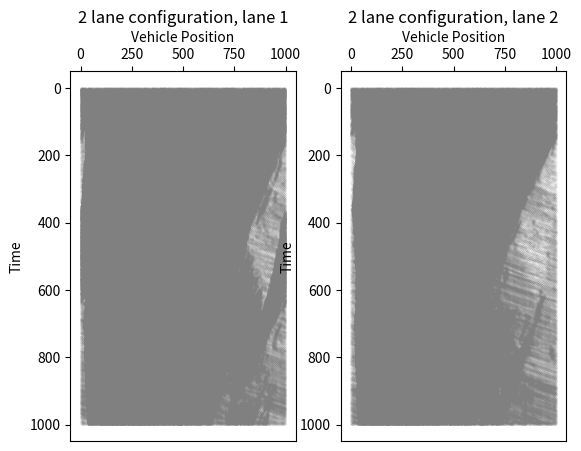

This chart was generated by the following Python code: (Note: this script raises an exception after producing the figure.)
import numpy as np
import matplotlib.pyplot as plt
import matplotlib.cm as cm
import matplotlib.patches as patches
import copy
import random
import os
import matplotlib.gridspec as gridspec
from matplotlib.colors import Normalize
from bisect import bisect_left

class Vehicle:
    def __init__ (self, max_velocity = 5, 
                     slow_prob = 0.3, kindness = False, reckless = False):
        #self.id = id
        self.velocity = []
        self.position = []
        self.lane = None
        #self.current_velocity = current_velocity
        self.max_velocity = max_velocity
        self.slow_prob = slow_prob
        self.kindness = kindness
        self.reckless = reckless
      
class Obstacle:
    def __init__(self, start_time, end_time, position, length, lane):
        self.start_time = start_time
        self.end_time = end_time
        self.position = position
        self.length = length
        self.lane = lane

class Road:
    def __init__(self, length=100, density=1 / 100, number_of_lanes = 1):
        self.length = length
        self.density = density
        self.number = int(density * length)
        self.number_of_lanes = number_of_lanes
        self.obstacle = None

    def has_obstacle(self, time_step, position, lane):
        return (
            self.obstacle is not None
            and self.obstacle.start_time <= time_step < self.obstacle.end_time
            and lane == self.obstacle.lane
            and self.obstacle.position <= position < (self.obstacle.position + self.obstacle.length)
        )
    
class Simulation:
    def __init__(self, save = False, output_dir = None):
        self.Road = Road()
        self.Vehicle = Vehicle()
        self.velocities = None
        self.positions = None
        self.data = []
        self.velocity_data = []
        self.output_dir = output_dir

        if save:
            if not os.path.exists(self.output_dir):
                os.makedirs(self.output_dir)


    def initialize(self):
        self.positions = []
        self.velocities = []
        self.lanes = []

        if self.Road.density > 1.0:
            raise ValueError("Density cannot be greater than 1.0")
        
        if self.Road.number > self.Road.length:
            raise ValueError("Density is too high relative to road length")

        else:
            self.Road.number = int(self.Road.length * self.Road.density)
            self.positions_by_lane = [[] for _ in range(self.Road.number_of_lanes)]
            self.velocities_by_lane = [[] for _ in range(self.Road.number_of_lanes)]

            for i in range(self.Road.number_of_lanes):
                position = random.sample(range(0, self.Road.length), self.Road.number)
                velocity = random.choices(range(0, self.Vehicle.max_velocity + 1), k = self.Road.number)
                position.sort()
                self.positions_by_lane[i] = position
                self.velocities_by_lane[i] = velocity

            #print("positions:", self.positions_by_lane)
            #print("velocities:", self.velocities_by_lane)    

        return self.positions_by_lane, self.velocities_by_lane

    def add_obstacle(self, start_time, end_time, position, length, lane):
        self.Road.obstacle = Obstacle(start_time, end_time, position, length, lane)

    def update(self, steps):
        self.lane_swap = None
        self.flow_rate = []
        self.passes_per_lane = [0] * self.Road.number_of_lanes
                
        if self.velocities is None or self.positions is None:
            raise Exception("Please call initialize() before update()")
        
        else:
            for step in range(steps):
                #print('time', step)
                positions_after_lane_swap = [[] for _ in range(self.Road.number_of_lanes)]
                velocities_after_lane_swap = [[] for _ in range(self.Road.number_of_lanes)]
                positions_after_moving = [[] for _ in range(self.Road.number_of_lanes)]
                velocities_after_moving = [[] for _ in range(self.Road.number_of_lanes)]

                if self.Road.number_of_lanes != 1:
                    for lane_number in range(self.Road.number_of_lanes):
                        #print('lane swapping, t =', step, 'current lane =', lane_number)
                        current_lane_velocities = self.velocities_by_lane[lane_number]
                        current_lane_positions = self.positions_by_lane[lane_number]

                        if self.Road.number_of_lanes == 2:
                            if lane_number == 0:
                                next_lane_number = 1

                            else:
                                next_lane_number = 0

                        else:
                            if lane_number + 1 == self.Road.number_of_lanes:
                                next_lane_number = (lane_number - 1)

                            elif lane_number == 0:
                                next_lane_number = (lane_number + 1)
                            
                            else:
                                #print('middle lane')
                                if len(self.positions_by_lane[lane_number + 1]) > len(self.positions_by_lane[lane_number - 1]):
                                    next_lane_number = (lane_number - 1)

                                else:
                                    next_lane_number = (lane_number + 1)

                        next_lane_positions = self.positions_by_lane[next_lane_number]  
                        next_lane_velocities = self.velocities_by_lane[next_lane_number]

                        # Loop through a copy of positions in the current lane
                        indices_to_remove = []
                        moved_cars_indices = []
                        for i in reversed(range(len(list(current_lane_positions)))):
                            if i not in moved_cars_indices:
                                if random.random() < 0.4:
                                    position, velocity = current_lane_positions[i], current_lane_velocities[i]
                                    next_index = (i + 1) % len(current_lane_positions)
                                    prev_index = (i + 1) % len(current_lane_positions)

                                    # Check if there is enough space, and see if swaping is advantageous etc....
                                    if next_lane_positions:
                                        #investigate this! kindness is here on the lane swapping
                                        empty_space_required_forward = next_lane_velocities[next_index % len(next_lane_velocities)] + 1
                                        empty_space_required_backward = next_lane_velocities[prev_index % len(next_lane_velocities)] + 1

                                        empty_positions_ahead = set((position + offset) % self.Road.length for offset in range(0, empty_space_required_forward + 1))
                                        empty_positions_behind = set((position - offset) % self.Road.length for offset in range(0, empty_space_required_backward + 1))

                                        if not any(pos in next_lane_positions for pos in empty_positions_ahead) and not any(pos in next_lane_positions for pos in empty_positions_behind):
                                            #if len(current_lane_positions) > len(next_lane_positions):
                                            #print('removing car in position', position, 'in lane', lane_number + 1, 'moving to position', position, 'in lane', next_lane_number + 1)
                                            insert_index = bisect_left(next_lane_positions, position)
                                            next_lane_positions.insert(insert_index, position)
                                            next_lane_velocities.insert(insert_index, velocity)

                                            moved_cars_indices.append(i)
                                            indices_to_remove.append(i)
                                    
                                    else:
                                        #print('removing car in position', position, 'in lane', lane_number + 1, 'moving to position', position, 'in lane', next_lane_number + 1)
                                        insert_index = bisect_left(next_lane_positions, position)
                                        next_lane_positions.insert(insert_index, position)
                                        next_lane_velocities.insert(insert_index, velocity)

                                        moved_cars_indices.append(i)
                                        indices_to_remove.append(i)

                        
                        #if self.lane_swap == True:
                        for index in indices_to_remove:
                            #print('removing index', index)
                            current_lane_positions.pop(index)
                            current_lane_velocities.pop(index)

                        positions_after_lane_swap[lane_number] = current_lane_positions
                        velocities_after_lane_swap[lane_number] = current_lane_velocities

                    self.positions_by_lane = positions_after_lane_swap
                    self.velocities_by_lane = velocities_after_lane_swap
                    #print('after swap', positions_after_lane_swap, velocities_after_lane_swap)

                for lane_number in range(self.Road.number_of_lanes):
                    #print('lane moving, t =', step, 'current lane =', lane_number)

                    for i in range(len(self.velocities_by_lane[lane_number])):
                        position = self.positions_by_lane[lane_number][i]
                        velocity = self.velocities_by_lane[lane_number][i]
                        headway = (self.positions_by_lane[lane_number][(i + 1) % len(self.positions_by_lane[lane_number])] - self.positions_by_lane[lane_number][i]) % self.Road.length
                    
                        if self.Road.has_obstacle(step, position, lane_number + 1):
                            #print('obstacle detected, t =', step, 'lane =', lane_number + 1, 'position =', position)
                            if self.Road.obstacle.start_time <= step <= self.Road.obstacle.end_time:
                                obstacle_range = range(self.Road.obstacle.position - self.Vehicle.max_velocity, self.Road.obstacle.position + 1)
                                
                                if position in obstacle_range:
                                    #print('obstacle detected at position =', position, 'time =', step)
                                    velocity = 0

                                else:
                                    velocity = min(velocity + 1, self.Vehicle.max_velocity)
                                    velocity = min(velocity, max(headway - 1, 0))

                        else:
                            velocity = min(velocity + 1, self.Vehicle.max_velocity)
                            velocity = min(velocity, max(headway - 1, 0))

                        if velocity > 0 and random.random() < self.Vehicle.slow_prob:
                            #print('randomly slowing down at time', step)
                            velocity = max(velocity - 1, 0)

                        new_pos = (position + velocity) % self.Road.length

                        if new_pos < position:
                            #print('last position = ', self.positions_by_lane[lane_number][i], 'new position = ', new_pos)
                            self.passes_per_lane[lane_number] = self.passes_per_lane[lane_number] + 1

                        velocities_after_moving[lane_number].append(velocity)
                        positions_after_moving[lane_number].append(new_pos)
                        
                        self.velocities_by_lane[lane_number][i] = velocity
                        self.positions_by_lane[lane_number][i] = new_pos
                    
                self.data.append(positions_after_moving[:])
                self.velocity_data.append(velocities_after_moving[:])

                #print('after move', self.positions_by_lane)
        
        #print(self.passes_per_lane)
        '''
        for i in len(self.passes_per_lane):
            flow_rate = self.passes_per_lane[i]/steps
            self.flow_rate.append(flow_rate)

        print('Flow rate =', self.flow_rate)
        '''

        #print(self.data)
        '''
            for i in range(self.Road.number):
            new_data_contour = [datas[i] for datas in self.data]
            print("id", i, ":", new_data_contour)
        '''
           
     
            #print(self.data)
            #print(self.velocity_data)
            #print(self.positions_by_lane)
            #print(self.velocities_by_lane)
        

        return self.data, self.velocity_data, self.positions_by_lane, self.velocities_by_lane, self.passes_per_lane
    
    def flow_rate_by_lane(self, steps, lane):
        self.flow_rate = self.passes_per_lane[lane - 1]/steps

        return self.flow_rate

    def flow_rate_total(self, steps):
        self.total_flow_rate = sum(self.passes_per_lane)/steps

        return self.total_flow_rate
    
    def flow_rate_average(self, steps):
        rates = []
        for i in range(self.Road.number_of_lanes):
            rates.append(self.passes_per_lane[i]/steps)

        self.average_flow_rate = sum(rates)/self.Road.number_of_lanes
        
        return self.average_flow_rate
                   
    def plot_timespace(self, steps, lane=None, plot=True, plot_obstacle=False, save=False, folder=None, number=None, ax=None):
        '''
            plots time space diagram using data from self.data

        Args:
            steps (int): time step
            lane(int): lane to plot
            plot (bool, optional): If True, shows plot of graph. Defaults to True.
            save (bool, optional): If True, will save to file. Defaults to False.
            folder (_type_, optional): Save location - required if save is True. Defaults to None.
            number (_type_, optional): Used for keeping track of plots when iterating. Defaults to None.
            ax (matplotlib.axes._subplots.AxesSubplot, optional): The Axes on which to plot the time-space diagram.

        '''
        print('Simulation Complete. Plotting graph...')
        time_steps = range(steps)
        lane_data = [data[lane - 1] for data in self.data]
 
        if ax is not None:
            for i in range(steps):
                new_data = lane_data[i]
                #print(new_data)
                ax.plot(new_data, [i] * len(new_data), '.', markersize=0.1, color='grey')

            if self.Road.obstacle is not None and plot_obstacle == True:
                print("plotting obstacle...")
                obstacle_range = np.arange(self.Road.obstacle.position, self.Road.obstacle.position + self.Road.obstacle.length, 1)
                obstacle_time_range = np.arange(self.Road.obstacle.start_time, self.Road.obstacle.end_time, 1)

                obstacle_positions = [pos for time in obstacle_time_range for pos in obstacle_range]

                for obstacle_pos, obstacle_time in zip(obstacle_positions, obstacle_time_range):
                    if self.Road.obstacle.lane == lane + 1:
                        plt.plot(obstacle_pos, obstacle_time, 'rx', markersize=5)

            ax.xaxis.set_ticks_position('top')
            ax.xaxis.set_label_position('top')
            ax.invert_yaxis()
            #ax.set_title(f'{self.Road.number_of_lanes} lane configuration, lane {lane}, slow probability {self.Vehicle.slow_prob}')
            ax.set_title(f'{self.Road.number_of_lanes} lane configuration, lane {lane}')
            ax.set_xlabel('Vehicle Position')
            ax.set_ylabel('Time')
            #ax.figtext(0.1, 0.05, f'Density = {self.Road.density}, Number of Vehicles = {self.Road.number}, Slow Prob = {self.Vehicle.slow_prob}, Max velocity = {self.Vehicle.max_velocity}', fontsize=9, color='black')
        
        else:
            for i in range(steps):
                new_data = lane_data[i]
                plt.plot(new_data, [i] * len(new_data), '.', markersize=0.1, color='grey')

            '''            
            if self.Road.obstacle is not None and plot_obstacle:
                obstacle_range = np.arange(
                    self.Road.obstacle.position, self.Road.obstacle.position + self.Road.obstacle.length, 1)
                obstacle_time_range = np.arange(
                    self.Road.obstacle.start_time, self.Road.obstacle.end_time, 1)

                obstacle_positions = [pos for time in obstacle_time_range for pos in obstacle_range]

                for obstacle_pos, obstacle_time in zip(obstacle_positions, obstacle_time_range):
                    if self.Road.obstacle.lane - 1 == lane:
                        plt.plot(obstacle_pos, obstacle_time, 'rx', markersize=5)
            '''

            plt.gca().xaxis.set_ticks_position('top')
            plt.gca().xaxis.set_label_position('top')
            plt.gca().invert_yaxis()
            plt.title(f'Time Space diagram, {self.Road.number_of_lanes} lane configuration, lane {lane}')
            plt.xlabel('Vehicle Position')  
            plt.ylabel('Time')
            plt.figtext(0.1, 0.005, f'Density = {self.Road.density}, Number of Vehicles = {self.Road.number}, Slow Prob = {self.Vehicle.slow_prob}, Max velocity = {self.Vehicle.max_velocity}', fontsize=9, color='black')
        
        if save:
            self.output_dir = os.path.join(
                folder, f'Time Space Plot {number}.png')
            
            if ax is not None:
                fig = ax.figure

            else:
                fig = plt.gcf()

            fig.set_size_inches(12, 12)

            plt.savefig(self.output_dir, dpi=100)
            plt.clf()

    def plot_contour(self, steps):
            time_steps = range(steps)
            time_steps_contour = np.array(time_steps)

            for i in range(self.Road.number):
                new_data_contour = [datas[i] for datas in self.data]
                velocity_data_contour = [vels[i] for vels in self.velocity_data]
                new_data_contour = np.array(new_data_contour)
                velocity_data_contour = np.array(velocity_data_contour)
                #print(velocity_data_contour)
                #print(new_data_contour)
            
                #print(np.shape(new_data_contour))
                #print(np.shape(time_steps))
                #print(np.shape(velocity_data_contour))
                
                plt.scatter(new_data_contour, 
                            time_steps_contour, 
                            c = velocity_data_contour, 
                            marker = 'o', 
                            cmap= cm.Greys, 
                            alpha = .8,
                            norm = Normalize(vmin=0, vmax=self.Vehicle.max_velocity),
                            linewidth = 0,
                            edgecolors= None)

                #plt.title('Scatter Plot')
                #plt.xlabel('New Data')
                #plt.ylabel('Time Steps')
            plt.colorbar(label='Velocity')
            plt.gca().xaxis.set_ticks_position('top')
            plt.gca().xaxis.set_label_position('top')
            plt.gca().invert_yaxis()
            plt.title('Time Space diagram')
            plt.xlabel('Vehicle Position')
            plt.ylabel('Time')
            plt.figtext(0.1, 0.05, f'Density = {self.Road.density}, Number of Vehicles = {self.Road.number}, Slow Prob = {self.Vehicle.slow_prob}, Max velocity = {self.Vehicle.max_velocity}', fontsize=9, color='black')

            
    def plot_velocity(self, steps, save=False, folder=None):
        time_steps = range(steps)

        for i in range(self.Road.number):
            print("Vehicle ID: %s" % i)
            velocity_data = [item [i] for item in self.velocity_data]
            print("Velocity List: %s" % velocity_data)
            plt.plot(velocity_data, time_steps, '-', markersize=1, color='grey')

            #plt.gca().xaxis.set_ticks_position('top')
            #plt.gca().invert_yaxis()
            plt.title("Velocity - Time diagram")
            plt.xlabel("Vehicle Velocity")
            plt.ylabel("Time")
            plt.figtext(0.1, 0.005, f'Density = {self.Road.density}, Number of Vehicles = {self.Road.number}, Slow Prob = {self.Vehicle.slow_prob}, Max velocity = {self.Vehicle.max_velocity}', fontsize=9, color='black')
          
    def plot_density(self, steps, length, max_velocity, slow_prob,
                     number_of_lanes, plot=True, isAvg=True, obstacle = False,
                     obstacle_lane = 1, plot_lanes=False, labels = None, linestyle = "-", ax=None):
        print("running density plot")
        densities = []
        flow_rate = []
        flow_rates = [[] for _ in range(number_of_lanes)]

        if plot:
            if isAvg:
                for i in range(0, 50):
                    p = 0.015 * i
                    densities.append(p)
                    sim = Simulation()
                    sim.Vehicle = Vehicle(max_velocity, slow_prob)
                    sim.Road = Road(length, density=p, number_of_lanes = number_of_lanes)
                    sim.initialize()
                    if obstacle:
                        sim.add_obstacle(start_time= 10, end_time= 110, position= 200, length = 1, lane = obstacle_lane)
                    sim.update(steps)

                    if plot_lanes == False:
                        flow_rate.append(sim.flow_rate_average(steps))

                    else:
                        for j in range(number_of_lanes):
                            flow_rates[j].append(sim.flow_rate_by_lane(steps, j))

                if plot_lanes == False:
                    ax.plot(densities, flow_rate, linestyle, label = labels, markersize = 1)

                else:
                    for k in range(number_of_lanes):
                        ax.plot(densities, flow_rates[k], linestyle, markersize = 1,  label= f'lane {k + 1}')

                ax.set_xlabel("Density")
                ax.set_ylabel("Flow rate")
                ax.legend(loc = 'upper right')

        print("done")

    def avg_velocity_plot(self, time_start, time_stop, position, position_range, lane, ax, plot_obstacle=True, show_legend = True):
        lane_data = [data[lane - 1] for data in self.data]
        vel_data = [vel_data[lane - 1] for vel_data in self.velocity_data]
        average_velocities = []

        for i in range(time_start, time_stop):
            total_velocity = 0
            num_car = 0
            positions = lane_data[i]
            velocities = vel_data[i]

            for j in range(len(positions)):
                if position - position_range <= positions[j] <= position + position_range:
                    # Accumulate the velocity and count the number of vehicles
                    total_velocity += velocities[j]
                    num_car += 1

            average_velocity = total_velocity / num_car if num_car > 0 else 0
            average_velocities.append(average_velocity)

        time_range = np.arange(time_start, time_stop)
        plt.title(f"Average Velocity at position {position - position_range} to {position + position_range}")
        
        if self.Road.obstacle is not None and plot_obstacle:
            rectangle = patches.Rectangle(
                (self.Road.obstacle.start_time, 0),
                self.Road.obstacle.end_time - self.Road.obstacle.start_time,
                max(average_velocities),
                alpha=0.2,
                color='red')
            ax.add_patch(rectangle)

        ax.plot(time_range, average_velocities, label=f'{lane}', linewidth = 1)
        ax.set_ylabel("Average Velocity")
        ax.set_xlabel("Time")
        if show_legend == True:
            ax.legend(loc='upper left')
        
        #plt.figtext(0.1, 0.005, f'Density = {self.Road.density}, Number of Vehicles = {self.Road.number}, Slow Prob = {self.Vehicle.slow_prob}, Max velocity = {self.Vehicle.max_velocity}', fontsize=9, color='black')

if __name__ == "__main__":
    steps = 1000
    seeds = 100
    fig, ax = plt.subplots(1, 2)
    random.seed(seeds)
    sim = Simulation()
    sim.Vehicle = Vehicle(max_velocity = 5, slow_prob = 0.2)
    sim.Road = Road(length = 1000, density = 0.8, number_of_lanes = 2)
    sim.initialize()
    sim.add_obstacle(100, 500, 100, 1, 1)
    sim.update(steps)
    sim.plot_timespace(steps, lane = 1, ax = ax[0])
    sim.plot_timespace(steps, lane = 2, ax = ax[1])
    sim.plot_density(steps = 100, length = 100, max_velocity= 10, slow_prob= 0.2, number_of_lanes= 2, linestyle = ".")
    #sim.plot_density_with_obstacle(steps = 1000, length = 1000, max_velocity= 10, slow_prob= 0.2, number_of_lanes= 2, 
    plt.show()